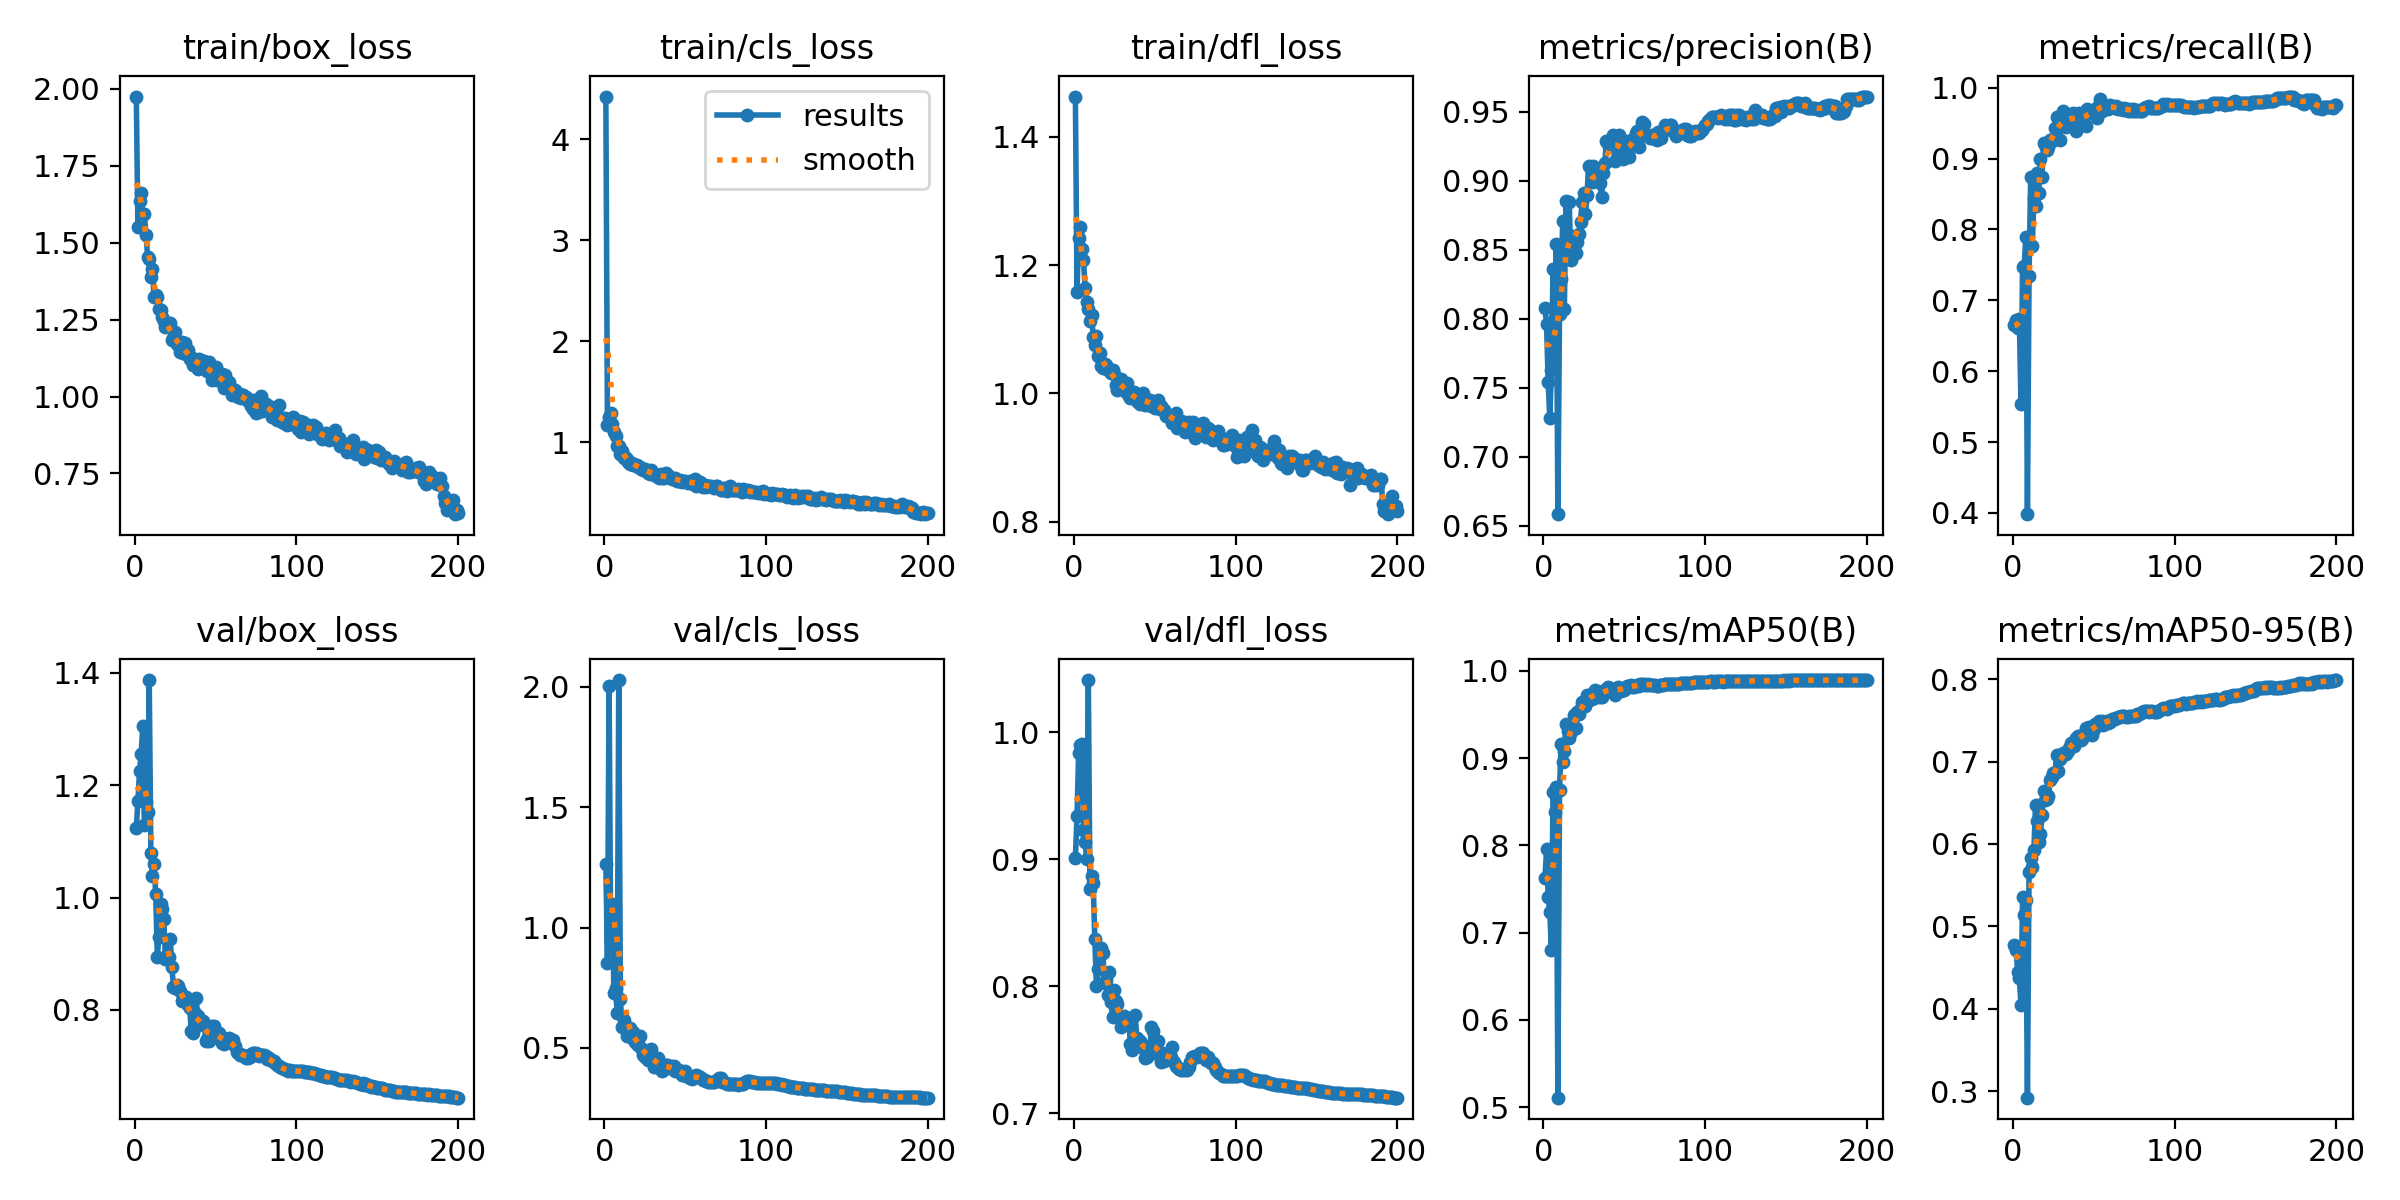

Data behind this chart, as committed beside it:
epoch, time, train/box_loss, train/cls_loss, train/dfl_loss, metrics/precision(B), metrics/recall(B), metrics/mAP50(B), metrics/mAP50-95(B), val/box_loss, val/cls_loss, val/dfl_loss, lr/pg0, lr/pg1, lr/pg2
1, 320.9, 1.975, 4.421, 1.463, 0.8081, 0.6653, 0.7623, 0.4772, 1.124, 1.265, 0.901, 0.06771, 0.0009988, 0.0009988
2, 632.4, 1.551, 1.167, 1.158, 0.796, 0.6723, 0.7954, 0.4708, 1.172, 0.8541, 0.9342, 0.03536, 0.001989, 0.001989
3, 943.3, 1.634, 1.249, 1.242, 0.7543, 0.6613, 0.7403, 0.4452, 1.225, 2.005, 0.9835, 0.003009, 0.002969, 0.002969
4, 1242, 1.661, 1.29, 1.26, 0.7284, 0.6733, 0.723, 0.4371, 1.256, 0.9402, 0.99, 0.002955, 0.002955, 0.002955
5, 1539, 1.594, 1.182, 1.224, 0.7628, 0.553, 0.6796, 0.4052, 1.305, 1.097, 0.9908, 0.002941, 0.002941, 0.002941
6, 1842, 1.593, 1.102, 1.208, 0.836, 0.7469, 0.8614, 0.5352, 1.129, 0.7269, 0.9229, 0.002926, 0.002926, 0.002926
7, 2147, 1.527, 1.059, 1.164, 0.8008, 0.7487, 0.8377, 0.5134, 1.17, 0.7509, 0.9135, 0.002911, 0.002911, 0.002911
8, 2443, 1.454, 0.9647, 1.142, 0.8543, 0.79, 0.8674, 0.5326, 1.153, 0.6461, 0.9005, 0.002896, 0.002896, 0.002896
9, 2735, 1.447, 0.9637, 1.132, 0.6585, 0.3982, 0.5107, 0.2922, 1.387, 2.029, 1.041, 0.002881, 0.002881, 0.002881
10, 3025, 1.388, 0.8852, 1.112, 0.8035, 0.7343, 0.8629, 0.5666, 1.08, 0.7051, 0.8764, 0.002866, 0.002866, 0.002866
11, 3326, 1.414, 0.9184, 1.123, 0.8291, 0.8743, 0.9162, 0.5829, 1.038, 0.5863, 0.8871, 0.002851, 0.002851, 0.002851
12, 3624, 1.323, 0.8482, 1.089, 0.871, 0.7759, 0.8952, 0.5716, 1.06, 0.6145, 0.8817, 0.002837, 0.002837, 0.002837
13, 3921, 1.33, 0.8574, 1.075, 0.8073, 0.8438, 0.9076, 0.5931, 1.006, 0.5901, 0.8373, 0.002822, 0.002822, 0.002822
14, 4216, 1.323, 0.8398, 1.089, 0.8857, 0.833, 0.9395, 0.6472, 0.8951, 0.5484, 0.8003, 0.002807, 0.002807, 0.002807
15, 4450, 1.284, 0.8017, 1.059, 0.8596, 0.8792, 0.9307, 0.6275, 0.9299, 0.5806, 0.8134, 0.002792, 0.002792, 0.002792
16, 4664, 1.282, 0.787, 1.063, 0.8845, 0.851, 0.9233, 0.6026, 0.9887, 0.5841, 0.8306, 0.002777, 0.002777, 0.002777
17, 4870, 1.26, 0.792, 1.043, 0.8427, 0.8995, 0.9305, 0.6125, 0.9804, 0.5393, 0.8302, 0.002762, 0.002762, 0.002762
18, 5077, 1.244, 0.7802, 1.039, 0.8603, 0.8737, 0.9381, 0.6346, 0.9619, 0.5667, 0.8262, 0.002748, 0.002748, 0.002748
19, 5283, 1.228, 0.7756, 1.045, 0.8523, 0.9218, 0.9498, 0.6642, 0.8909, 0.5264, 0.803, 0.002733, 0.002733, 0.002733
20, 5495, 1.23, 0.772, 1.045, 0.8477, 0.9191, 0.934, 0.6531, 0.8985, 0.5182, 0.8053, 0.002718, 0.002718, 0.002718
21, 5702, 1.226, 0.7614, 1.036, 0.8554, 0.912, 0.9527, 0.6547, 0.8949, 0.5135, 0.7932, 0.002703, 0.002703, 0.002703
22, 5910, 1.241, 0.7529, 1.037, 0.8616, 0.9161, 0.9512, 0.6576, 0.9265, 0.5498, 0.8114, 0.002688, 0.002688, 0.002688
23, 6117, 1.185, 0.7371, 1.032, 0.87, 0.9264, 0.9577, 0.6771, 0.8766, 0.4993, 0.7881, 0.002673, 0.002673, 0.002673
24, 6328, 1.191, 0.7282, 1.037, 0.8848, 0.9243, 0.9639, 0.6815, 0.8411, 0.47, 0.7763, 0.002658, 0.002658, 0.002658
25, 6534, 1.21, 0.7369, 1.03, 0.8914, 0.9282, 0.9627, 0.6863, 0.8392, 0.4623, 0.7973, 0.002644, 0.002644, 0.002644
26, 6741, 1.171, 0.7269, 1.014, 0.8758, 0.9425, 0.9596, 0.6862, 0.8452, 0.4881, 0.7886, 0.002629, 0.002629, 0.002629
27, 6946, 1.169, 0.6975, 1.005, 0.89, 0.9591, 0.9722, 0.7078, 0.8423, 0.4485, 0.7864, 0.002614, 0.002614, 0.002614
28, 7158, 1.144, 0.691, 1.011, 0.9111, 0.9425, 0.9665, 0.6884, 0.8332, 0.4499, 0.7762, 0.002599, 0.002599, 0.002599
29, 7365, 1.178, 0.7232, 1.023, 0.9098, 0.9264, 0.9728, 0.7026, 0.8166, 0.4958, 0.7678, 0.002584, 0.002584, 0.002584
30, 7572, 1.141, 0.6898, 1.008, 0.8988, 0.9569, 0.9678, 0.7075, 0.8206, 0.4517, 0.7759, 0.002569, 0.002569, 0.002569
31, 7779, 1.173, 0.6892, 1.013, 0.9111, 0.9677, 0.9748, 0.7101, 0.8232, 0.4225, 0.7766, 0.002554, 0.002554, 0.002554
32, 7989, 1.14, 0.6679, 1.002, 0.9074, 0.9605, 0.9776, 0.7097, 0.8233, 0.4552, 0.7714, 0.00254, 0.00254, 0.00254
33, 8198, 1.15, 0.6783, 1.017, 0.9007, 0.9441, 0.9706, 0.7086, 0.8083, 0.4594, 0.7705, 0.002525, 0.002525, 0.002525
34, 8406, 1.124, 0.6478, 0.9956, 0.9035, 0.9579, 0.9753, 0.7134, 0.8033, 0.4177, 0.7748, 0.00251, 0.00251, 0.00251
35, 8613, 1.13, 0.687, 0.9922, 0.8986, 0.9545, 0.9704, 0.7169, 0.762, 0.4206, 0.7547, 0.002495, 0.002495, 0.002495
36, 8820, 1.101, 0.6444, 0.9969, 0.8886, 0.9592, 0.9702, 0.7223, 0.7585, 0.4041, 0.7503, 0.00248, 0.00248, 0.00248
37, 9030, 1.119, 0.6475, 1.003, 0.9056, 0.9644, 0.9773, 0.7217, 0.7942, 0.4202, 0.7597, 0.002465, 0.002465, 0.002465
38, 9236, 1.12, 0.6945, 0.9937, 0.9128, 0.9581, 0.9767, 0.7188, 0.8208, 0.43, 0.7772, 0.002451, 0.002451, 0.002451
39, 9443, 1.089, 0.6569, 0.9884, 0.9289, 0.9388, 0.9791, 0.729, 0.7886, 0.4274, 0.7597, 0.002436, 0.002436, 0.002436
40, 9648, 1.121, 0.6673, 0.9863, 0.9269, 0.9605, 0.982, 0.7313, 0.773, 0.416, 0.757, 0.002421, 0.002421, 0.002421
41, 9859, 1.095, 0.6523, 0.9832, 0.9264, 0.9641, 0.9806, 0.7309, 0.7745, 0.4255, 0.7571, 0.002406, 0.002406, 0.002406
42, 10067, 1.117, 0.6406, 0.9967, 0.9274, 0.9631, 0.9785, 0.7265, 0.7812, 0.4207, 0.755, 0.002391, 0.002391, 0.002391
43, 10275, 1.114, 0.6418, 1, 0.9329, 0.949, 0.9772, 0.7272, 0.7747, 0.4267, 0.7519, 0.002376, 0.002376, 0.002376
44, 10480, 1.088, 0.6472, 0.9825, 0.9146, 0.9587, 0.9728, 0.7326, 0.7446, 0.4063, 0.7434, 0.002361, 0.002361, 0.002361
45, 10691, 1.083, 0.6137, 0.9869, 0.9311, 0.9459, 0.9777, 0.7401, 0.749, 0.4079, 0.7445, 0.002347, 0.002347, 0.002347
46, 10898, 1.114, 0.622, 0.987, 0.9294, 0.9692, 0.9811, 0.7368, 0.7453, 0.4094, 0.7458, 0.002332, 0.002332, 0.002332
47, 11106, 1.072, 0.6266, 0.9891, 0.9329, 0.9659, 0.9802, 0.7416, 0.7515, 0.3992, 0.7502, 0.002317, 0.002317, 0.002317
48, 11310, 1.053, 0.6105, 0.9808, 0.9212, 0.9652, 0.977, 0.7342, 0.7717, 0.3866, 0.7678, 0.002302, 0.002302, 0.002302
49, 11521, 1.081, 0.6222, 0.9809, 0.9156, 0.9659, 0.979, 0.7323, 0.7707, 0.3887, 0.7646, 0.002287, 0.002287, 0.002287
50, 11727, 1.098, 0.6192, 0.9771, 0.9198, 0.9673, 0.9782, 0.7393, 0.7524, 0.4046, 0.7479, 0.002272, 0.002272, 0.002272
51, 11935, 1.054, 0.6049, 0.983, 0.9231, 0.9693, 0.9807, 0.7453, 0.753, 0.3886, 0.7486, 0.002257, 0.002257, 0.002257
52, 12140, 1.062, 0.5998, 0.9902, 0.9285, 0.9565, 0.9826, 0.7458, 0.7589, 0.3797, 0.757, 0.002243, 0.002243, 0.002243
53, 12351, 1.055, 0.6157, 0.9752, 0.9173, 0.9757, 0.9831, 0.7492, 0.7522, 0.3746, 0.7485, 0.002228, 0.002228, 0.002228
54, 12559, 1.075, 0.6036, 0.9812, 0.9242, 0.9838, 0.9844, 0.7458, 0.7419, 0.373, 0.7406, 0.002213, 0.002213, 0.002213
55, 12766, 1.027, 0.5881, 0.9753, 0.9251, 0.9677, 0.981, 0.7492, 0.7387, 0.3747, 0.7412, 0.002198, 0.002198, 0.002198
56, 12971, 1.07, 0.6388, 0.9744, 0.9312, 0.9749, 0.9812, 0.7443, 0.7437, 0.3838, 0.7411, 0.002183, 0.002183, 0.002183
57, 13182, 1.035, 0.5711, 0.9643, 0.9345, 0.9741, 0.9832, 0.748, 0.7483, 0.3877, 0.7456, 0.002168, 0.002168, 0.002168
58, 13389, 1.046, 0.5978, 0.9661, 0.9362, 0.9741, 0.9835, 0.7494, 0.7504, 0.3833, 0.748, 0.002154, 0.002154, 0.002154
59, 13596, 1.032, 0.6074, 0.9656, 0.9243, 0.9695, 0.983, 0.7465, 0.7479, 0.3796, 0.7477, 0.002139, 0.002139, 0.002139
60, 13803, 1.006, 0.5736, 0.9601, 0.9362, 0.9749, 0.9844, 0.7484, 0.7418, 0.3755, 0.7442, 0.002124, 0.002124, 0.002124
... 140 more rows
